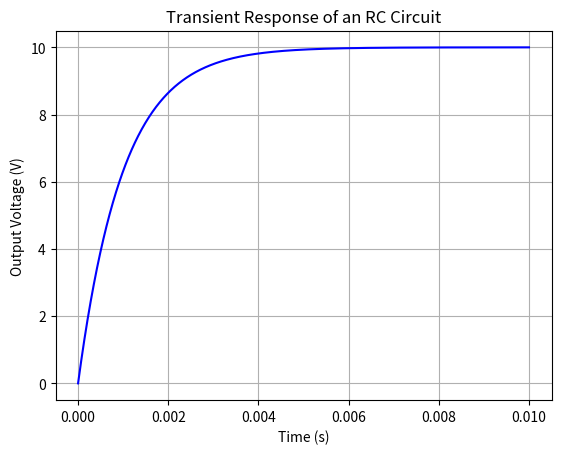

This chart was generated by the following Python code:
'''
Sample Question 3: Transient Response of an RC Circuit
Question: Calculate and plot the transient response of an RC circuit with 
𝑅=1𝑘Ω and 𝐶=1𝜇F when a step voltage of 10V is applied at 𝑡=0
'''

import numpy as np
import matplotlib.pyplot as plt

# Circuit parameters
R = 1e3  # Resistance in ohms
C = 1e-6  # Capacitance in farads
V_in = 10  # Input voltage in volts

# Time vector
t = np.linspace(0, 0.01, 1000)

# Transient response
V_out = V_in * (1 - np.exp(-t / (R * C)))

# Plot the transient response
plt.plot(t, V_out, 'b')
plt.title('Transient Response of an RC Circuit')
plt.xlabel('Time (s)')
plt.ylabel('Output Voltage (V)')
plt.grid()
plt.show()